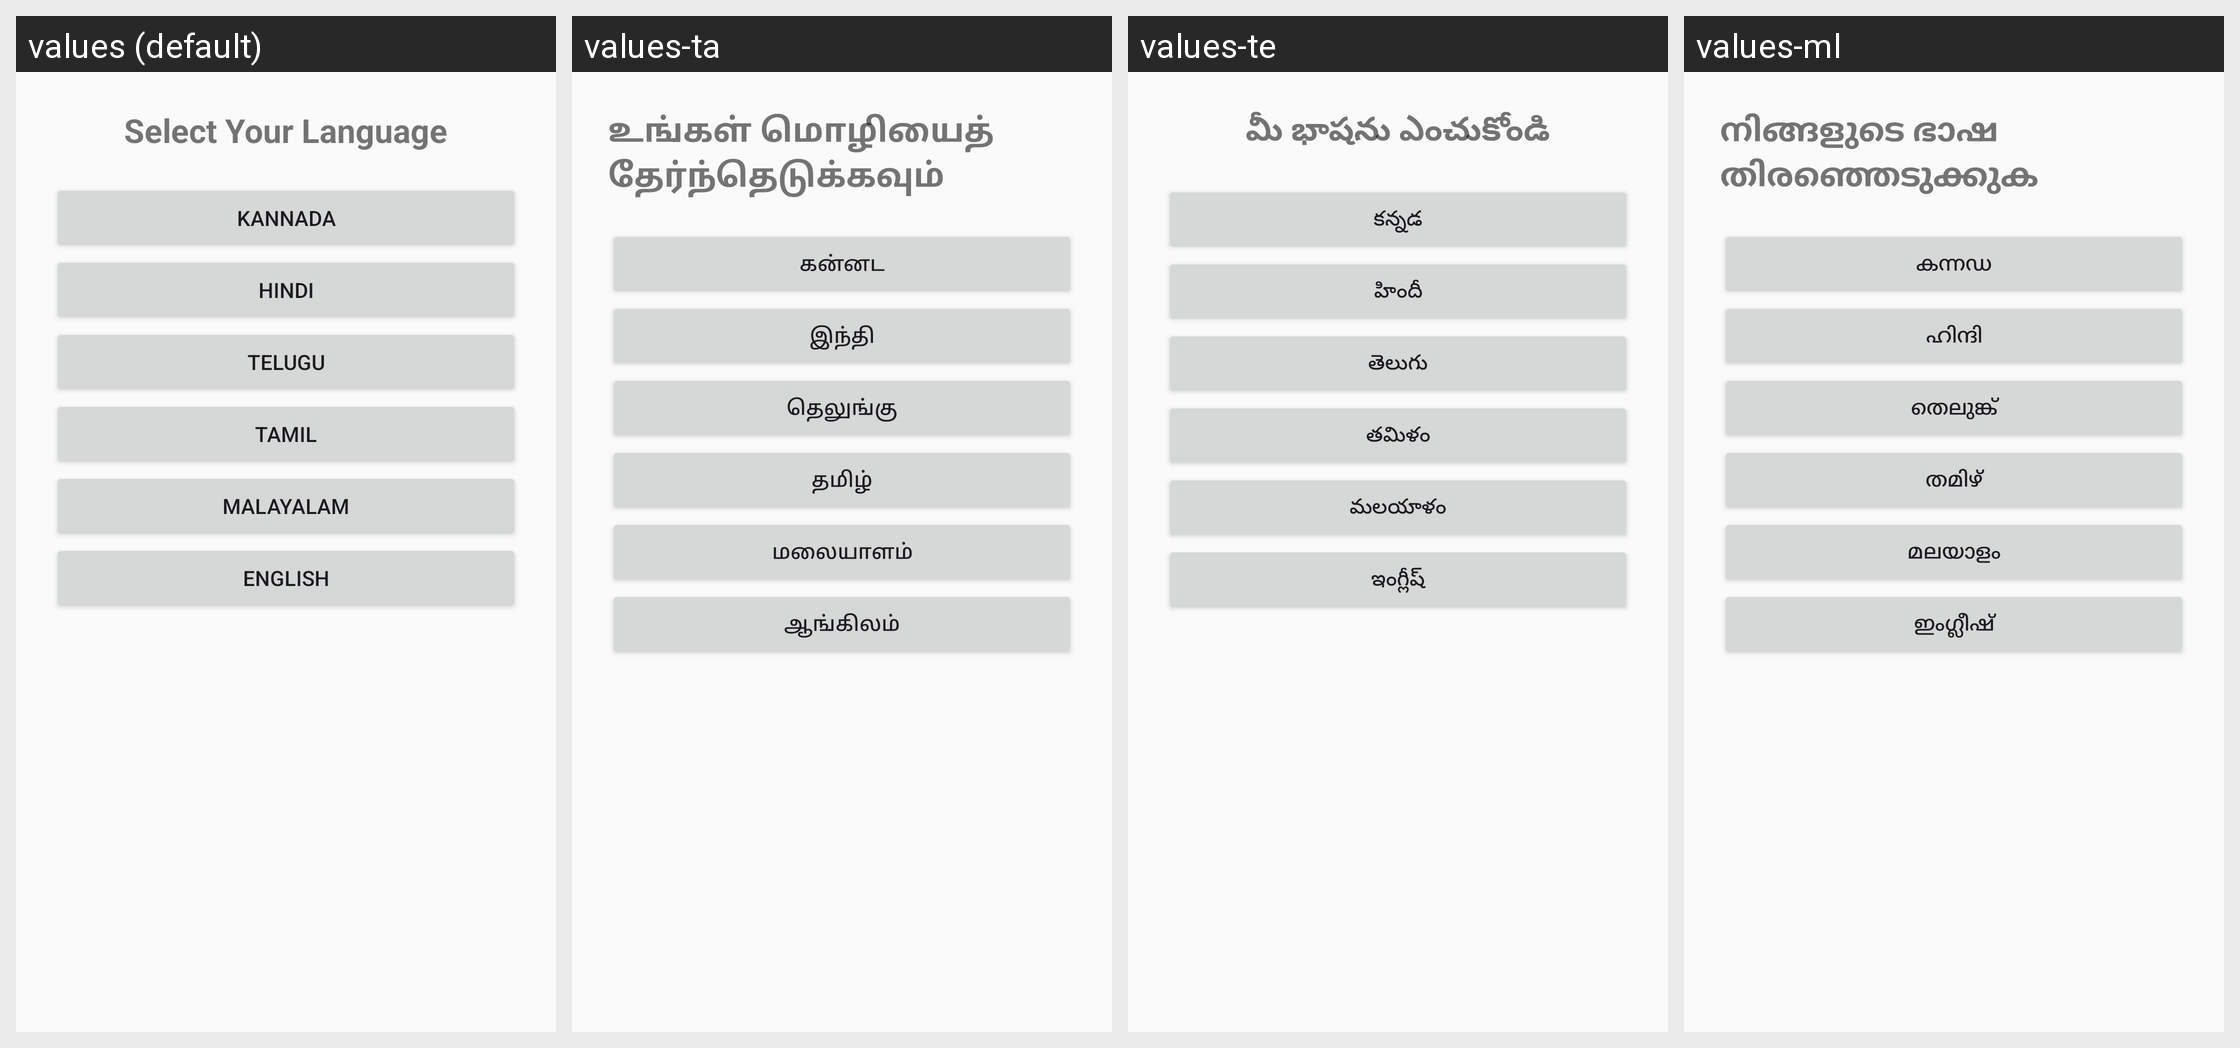

The Android screen above is rendered under several locales of the same app. Produce the string resources it draws, with the default and per-locale values.
Android screen res/layout/activity_language_selection.xml rendered under 4 locales, left to right: values (default), values-ta, values-te, values-ml. Device: Nexus 5 (rendered at 1080×1920; each locale shown at half size, 540×960, under a caption strip naming it); theme Theme.GroceryShoppingApp.
Other locales in the repository, not shown: values-hi, values-kn.
Strings drawn on this screen, with the default value and each locale's value (text and hints the layout hard-codes, and strings that could not be matched under every locale, appear in the picture but are not listed):

select_language
  values: Select Your Language
  values-ta: உங்கள் மொழியைத் தேர்ந்தெடுக்கவும்
  values-te: మీ భాషను ఎంచుకోండి
  values-ml: നിങ്ങളുടെ ഭാഷ തിരഞ്ഞെടുക്കുക

lang_kannada
  values: Kannada
  values-ta: கன்னட
  values-te: కన్నడ
  values-ml: കന്നഡ

lang_hindi
  values: Hindi
  values-ta: இந்தி
  values-te: హిందీ
  values-ml: ഹിന്ദി

lang_telugu
  values: Telugu
  values-ta: தெலுங்கு
  values-te: తెలుగు
  values-ml: തെലുങ്ക്

lang_tamil
  values: Tamil
  values-ta: தமிழ்
  values-te: తమిళం
  values-ml: തമിഴ്

lang_malayalam
  values: Malayalam
  values-ta: மலையாளம்
  values-te: మలయాళం
  values-ml: മലയാളം

lang_english
  values: English
  values-ta: ஆங்கிலம்
  values-te: ఇంగ్లీష్
  values-ml: ഇംഗ്ലീഷ്
